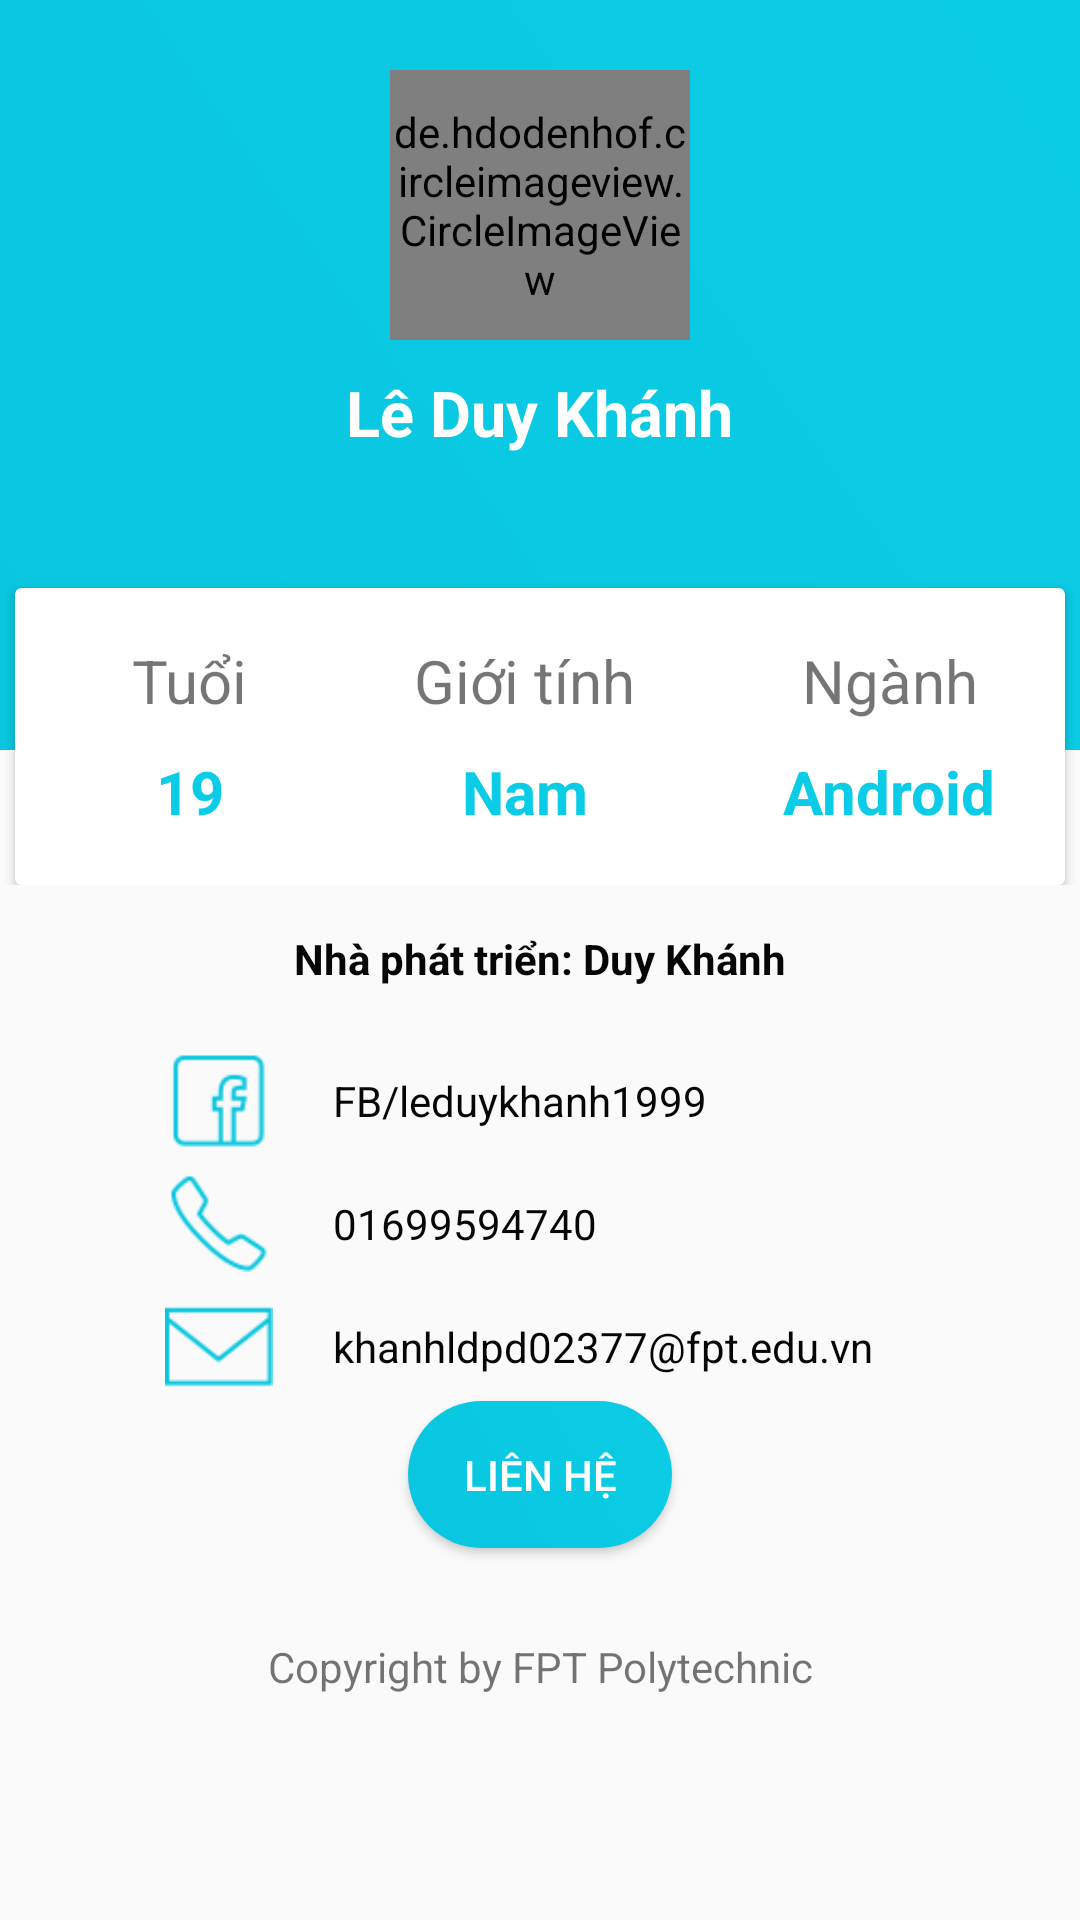

Layout XML and referenced resources for this Android screen:
<!-- AndroidManifest.xml: activity theme NoActionbar -->
<!-- res/layout/activity_introduce.xml -->
<?xml version="1.0" encoding="utf-8"?>
<LinearLayout xmlns:android="http://schemas.android.com/apk/res/android"
    android:layout_width="match_parent"
    android:layout_height="match_parent"
    android:orientation="vertical">

    <RelativeLayout
        android:layout_width="match_parent"
        android:layout_height="295dp">

        <LinearLayout
            android:fitsSystemWindows="true"
            android:layout_width="match_parent"
            android:layout_height="250dp"
            android:layout_alignParentStart="true"
            android:layout_alignParentTop="true"
            android:background="@drawable/gradientbackground"
            android:orientation="vertical">
            <ImageView
                android:id="@+id/imgBack"
                android:layout_width="48dp"
                android:layout_height="48dp"
                android:onClick="btnBack"
                android:src="@drawable/ic_back"
                android:layout_alignParentLeft="true"
                />
            <de.hdodenhof.circleimageview.CircleImageView
                android:layout_marginTop="-25dp"
                android:layout_width="100dp"
                android:layout_height="90dp"
                android:layout_gravity="center_horizontal"
                android:src="@drawable/sigup_boy_img" />

            <TextView
                android:layout_width="wrap_content"
                android:layout_height="wrap_content"
                android:layout_gravity="center_horizontal"
                android:layout_marginTop="10dp"
                android:text="@string/LDK"
                android:textColor="#fff"
                android:textSize="21sp"
                android:textStyle="bold" />

        </LinearLayout>

        <android.support.v7.widget.CardView
            android:layout_width="350dp"
            android:layout_height="100dp"
            android:layout_centerHorizontal="true"
            android:layout_marginTop="196dp">

            <LinearLayout
                android:layout_width="match_parent"
                android:layout_height="match_parent"
                android:orientation="horizontal"
                android:weightSum="3">

                <LinearLayout
                    android:layout_width="0dp"
                    android:layout_height="match_parent"
                    android:layout_weight="1"
                    android:gravity="center"
                    android:orientation="vertical">

                    <TextView
                        android:layout_width="wrap_content"
                        android:layout_height="wrap_content"
                        android:text="@string/age"
                        android:textSize="20sp" />

                    <TextView
                        android:layout_width="wrap_content"
                        android:layout_height="wrap_content"
                        android:paddingTop="10dp"
                        android:text="@string/age2"
                        android:textColor="#0bcce6"
                        android:textSize="20sp"
                        android:textStyle="bold" />
                </LinearLayout>

                <LinearLayout
                    android:layout_width="0dp"
                    android:layout_height="match_parent"
                    android:layout_weight="1"
                    android:gravity="center"
                    android:orientation="vertical">

                    <TextView
                        android:layout_width="wrap_content"
                        android:layout_height="wrap_content"
                        android:text="@string/sex"
                        android:textSize="20sp"
                        android:paddingRight="10dp"
                        />

                    <TextView
                        android:layout_width="wrap_content"
                        android:layout_height="wrap_content"
                        android:paddingTop="10dp"
                        android:text="@string/sex2"
                        android:textColor="#0bcce6"
                        android:textSize="20sp"
                        android:paddingRight="10dp"
                        android:textStyle="bold" />
                </LinearLayout>

                <LinearLayout
                    android:layout_width="0dp"
                    android:layout_height="match_parent"
                    android:layout_weight="1"
                    android:gravity="center"
                    android:orientation="vertical">

                    <TextView
                        android:layout_width="wrap_content"
                        android:layout_height="wrap_content"
                        android:text="@string/specialized"
                        android:textSize="20sp" />

                    <TextView
                        android:layout_width="wrap_content"
                        android:layout_height="wrap_content"
                        android:paddingTop="10dp"
                        android:text="@string/specialized2"
                        android:textColor="#0bcce6"
                        android:textSize="20sp"
                        android:textStyle="bold" />
                </LinearLayout>
            </LinearLayout>
        </android.support.v7.widget.CardView>
    </RelativeLayout>
    <LinearLayout
        android:orientation="horizontal"
        android:layout_marginTop="15dp"
        android:layout_width="match_parent"
        android:layout_height="wrap_content">


        <TextView
            android:layout_width="match_parent"
            android:layout_height="wrap_content"
            android:layout_gravity="center"
            android:text="Nhà phát triển: Duy Khánh"
            android:textStyle="bold"
            android:textColor="@color/colorBlack"
            android:gravity="center"/>

    </LinearLayout>
    <LinearLayout
        android:layout_width="360dp"
        android:layout_height="wrap_content"
        android:layout_gravity="center"
        android:layout_marginTop="5dp"
        android:orientation="vertical">

        <LinearLayout
            android:orientation="horizontal"
            android:paddingLeft="55dp"
            android:layout_marginTop="15dp"
            android:layout_width="match_parent"
            android:layout_height="wrap_content">

            <ImageView
                android:layout_width="36dp"
                android:layout_height="36dp"
                android:src="@drawable/face"
                />

            <TextView
                android:layout_width="wrap_content"
                android:layout_height="wrap_content"
                android:layout_gravity="center"
                android:paddingLeft="20dp"
                android:text="FB/leduykhanh1999"
                android:textColor="@color/colorBlack"/>

        </LinearLayout>
        <LinearLayout
            android:orientation="horizontal"
            android:paddingLeft="55dp"
            android:layout_marginTop="5dp"
            android:layout_width="match_parent"
            android:layout_height="wrap_content">

            <ImageView
                android:layout_width="36dp"
                android:layout_height="36dp"
                android:src="@drawable/phone" />

            <TextView
                android:layout_width="wrap_content"
                android:layout_height="wrap_content"
                android:layout_gravity="center"
                android:paddingLeft="20dp"
                android:text="01699594740"
                android:textColor="@color/colorBlack"/>

        </LinearLayout>
        <LinearLayout
            android:orientation="horizontal"
            android:paddingLeft="55dp"
            android:layout_marginTop="5dp"
            android:layout_width="match_parent"
            android:layout_height="wrap_content">

            <ImageView
                android:layout_width="36dp"
                android:layout_height="36dp"
                android:src="@drawable/email" />

            <TextView
                android:layout_width="wrap_content"
                android:layout_height="wrap_content"
                android:layout_gravity="center"
                android:paddingLeft="20dp"
                android:text="khanhldpd02377@fpt.edu.vn"
                android:textColor="@color/colorBlack"/>

        </LinearLayout>


    </LinearLayout>
    <Button
        android:id="@+id/btnCALL"
        android:layout_width="wrap_content"
        android:layout_height="wrap_content"
        android:text="Liên hệ"
        android:background="@drawable/buttonstylegradient"
        android:textColor="@color/colorWhite"
        android:layout_gravity="center"/>
    <TextView
        android:layout_width="match_parent"
        android:layout_height="wrap_content"
        android:gravity="center"
        android:layout_marginTop="30dp"
        android:text="Copyright by FPT Polytechnic"/>

</LinearLayout>
<!-- resources referenced by this layout -->
<resources>
  <color name="colorBlack">#060606</color>
  <color name="colorWhite">#ffffff</color>
  <!-- drawable buttonstylegradient (drawable) -->
  <?xml version="1.0" encoding="utf-8"?>
  <shape xmlns:android="http://schemas.android.com/apk/res/android">
  <gradient android:angle="45"
      android:startColor="@color/colorLighBlue"
      android:endColor="@color/colorLighBluex2"/>
  
      <corners android:radius="45dp"/>
      <padding android:bottom="15dp"
          android:left="15dp"
          android:right="15dp"
          android:top="15dp"/>
  </shape>
  <!-- drawable email: png bitmap (drawable, 897 bytes) -->
  <!-- drawable face: png bitmap (drawable, 936 bytes) -->
  <!-- drawable gradientbackground (drawable) -->
  <?xml version="1.0" encoding="utf-8"?>
  <shape xmlns:android="http://schemas.android.com/apk/res/android">
  
      <gradient
          android:angle="45"
          android:startColor="@color/colorLighBlue"
          android:endColor="@color/colorLighBluex2"/>
  </shape>
  <!-- drawable phone: png bitmap (drawable, 1384 bytes) -->
  <string name="LDK">Lê Duy Khánh</string>
  <string name="age">Tuổi</string>
  <string name="age2">19</string>
  <string name="sex">Giới tính</string>
  <string name="sex2">Nam</string>
  <string name="specialized">Ngành</string>
  <string name="specialized2">Android</string>
  <style name="NoActionbar" parent="Theme.AppCompat.Light.NoActionBar" />
  <color name="colorLighBlue">#09c6df</color>
  <color name="colorLighBluex2">#0bcce6</color>
</resources>
